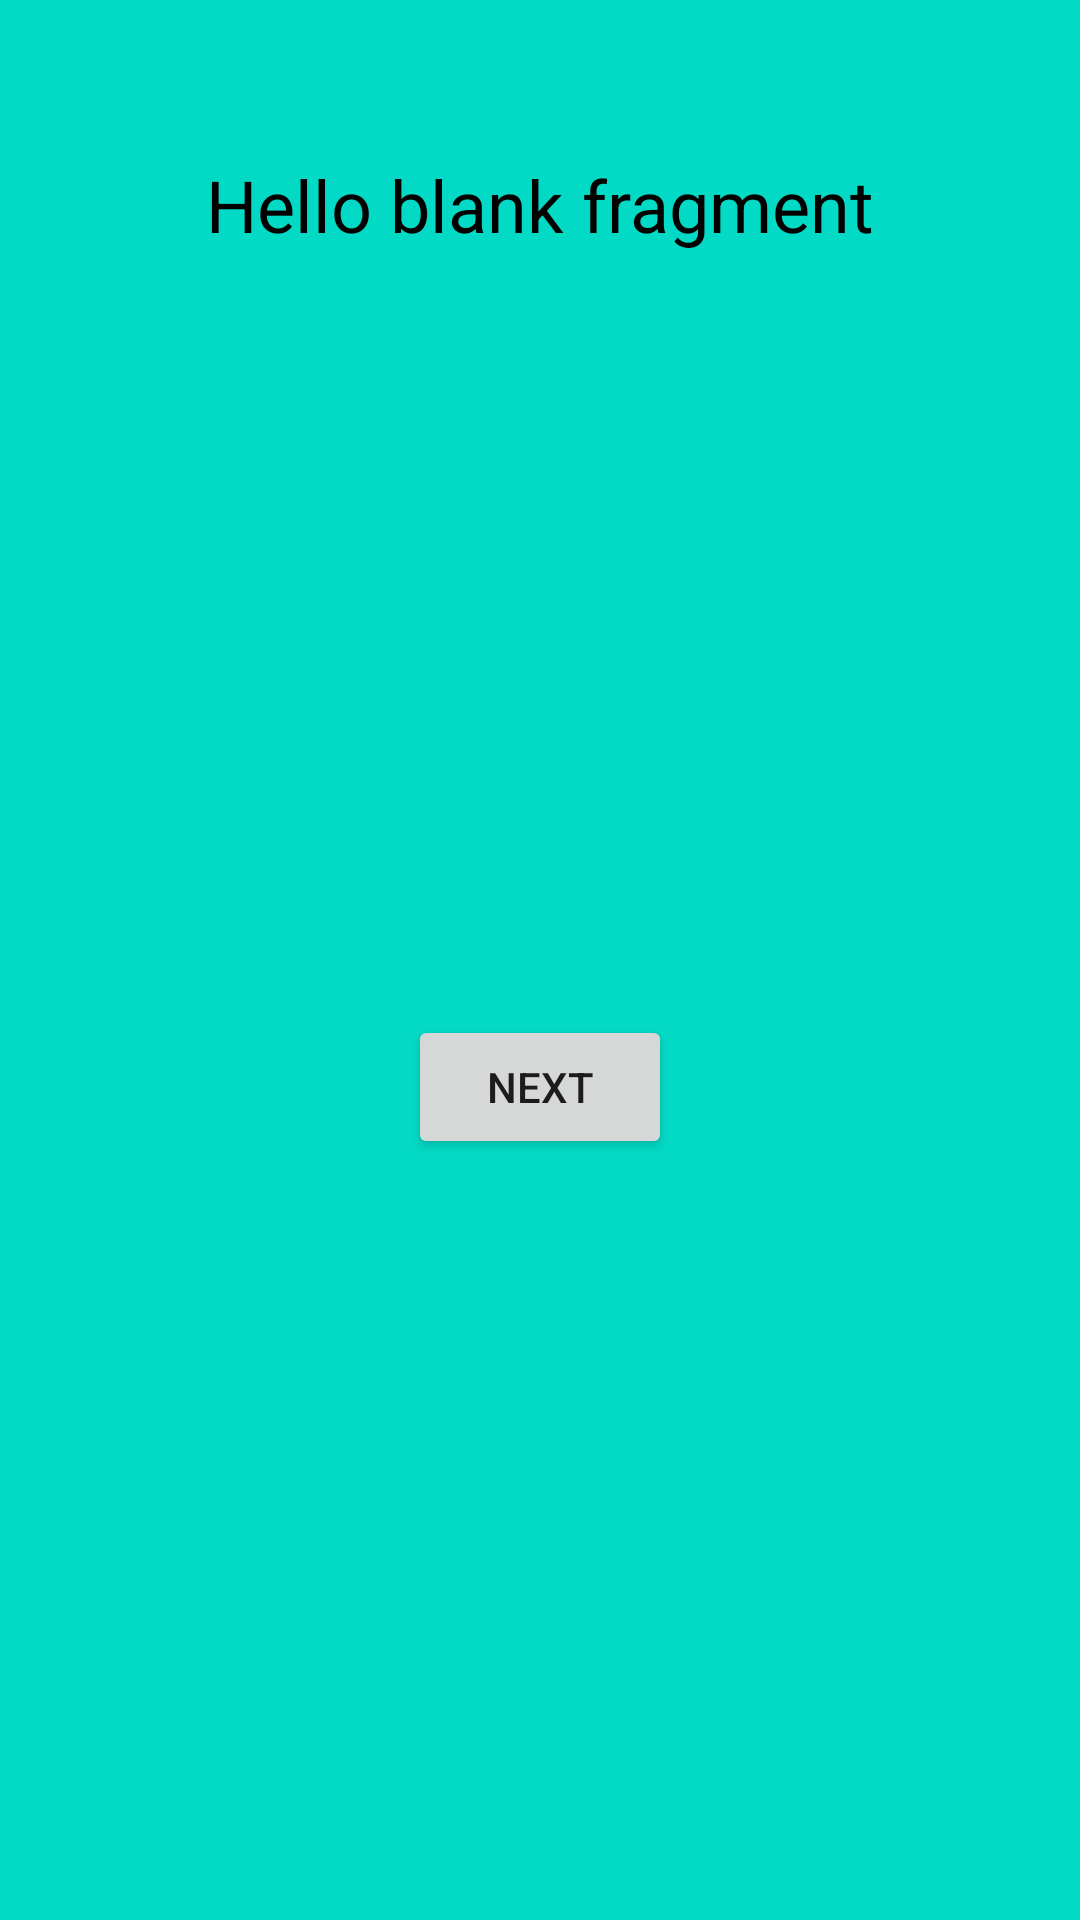

Reconstruct the res/layout file that produces this screen, plus the resources it refers to.
<!-- AndroidManifest.xml: application theme Theme.Home3Java3 -->
<!-- res/layout/fragment_fourth.xml -->
<?xml version="1.0" encoding="utf-8"?>
<androidx.constraintlayout.widget.ConstraintLayout xmlns:android="http://schemas.android.com/apk/res/android"
    xmlns:tools="http://schemas.android.com/tools"
    android:layout_width="match_parent"
    xmlns:app="http://schemas.android.com/apk/res-auto"
    android:background="#FF03DAC5"
    android:layout_height="match_parent"
    tools:context=".FourthFragment">
    <TextView
        android:id="@+id/text_fragFourth"
        android:layout_width="wrap_content"
        android:layout_height="wrap_content"
        app:layout_constraintTop_toTopOf="parent"
        app:layout_constraintStart_toStartOf="parent"
        app:layout_constraintEnd_toEndOf="parent"
        android:layout_marginTop="52dp"
        android:text="@string/hello_blank_fragment"
        android:textColor="@color/black"
        android:textSize="24sp"
        />
    <Button
        android:id="@+id/btn_next4"
        android:layout_width="wrap_content"
        android:layout_height="wrap_content"
        android:text="NEXT"
        app:layout_constraintTop_toBottomOf="@+id/text_fragFourth"
        app:layout_constraintBottom_toBottomOf="parent"
        app:layout_constraintEnd_toEndOf="parent"
        app:layout_constraintStart_toStartOf="parent" />


</androidx.constraintlayout.widget.ConstraintLayout>
<!-- resources referenced by this layout -->
<resources>
  <string name="hello_blank_fragment">Hello blank fragment</string>
  <style name="Theme.Home3Java3" parent="Theme.MaterialComponents.DayNight.NoActionBar">
          
          <item name="colorPrimary">@color/purple_500</item>
          <item name="colorPrimaryVariant">@color/purple_700</item>
          <item name="colorOnPrimary">@color/white</item>
          
          <item name="colorSecondary">@color/teal_200</item>
          <item name="colorSecondaryVariant">@color/teal_700</item>
          <item name="colorOnSecondary">@color/black</item>
          
          <item name="android:statusBarColor" tools:targetApi="l">?attr/colorPrimaryVariant</item>
          
      </style>
  <!-- not gathered from this repository: default colours our renderer supplied (Android Studio template values) -->
  <color name="purple_500">#FF6200EE</color>
  <color name="purple_700">#FF3700B3</color>
  <color name="teal_200">#FF03DAC5</color>
  <color name="teal_700">#FF018786</color>
  <color name="black">#FF000000</color>
  <color name="white">#FFFFFFFF</color>
</resources>
